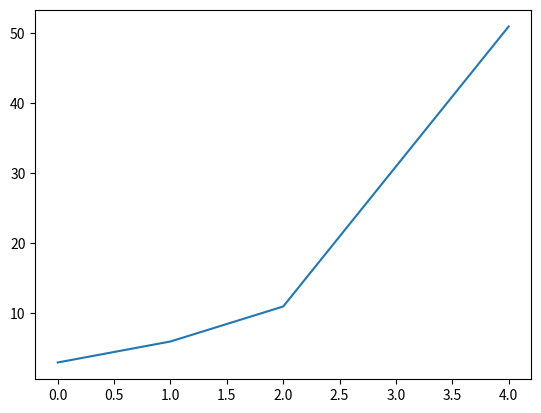

Source code (Python):

import matplotlib.pyplot as plt 
def fun(x,f):
    rows=len(x)        #行数
    cols=len(x)+1      #列数
    temp=[[0 for col in range(cols)] for row in range(rows)]
    
    for i in range(rows):
        temp[i][0]=x[i]
        temp[i][1]=f[i]
 
    for i in range(1,rows):
        for j in range(2,i+2):
            print(i,j )
            temp[i][j]=(temp[i][j-1]-temp[i-1][j-1])/(temp[i][0]-temp[i-j+1][0])
            
    print("差商表为")
    print(temp)
    
    
 
#==============================================================================
# x=[1,3,2]
# f=[1,2,-1]
#==============================================================================
x=[0,1,2,4]
f=[3,6,11,51]
plt.plot(x,f)
fun(x,f)
